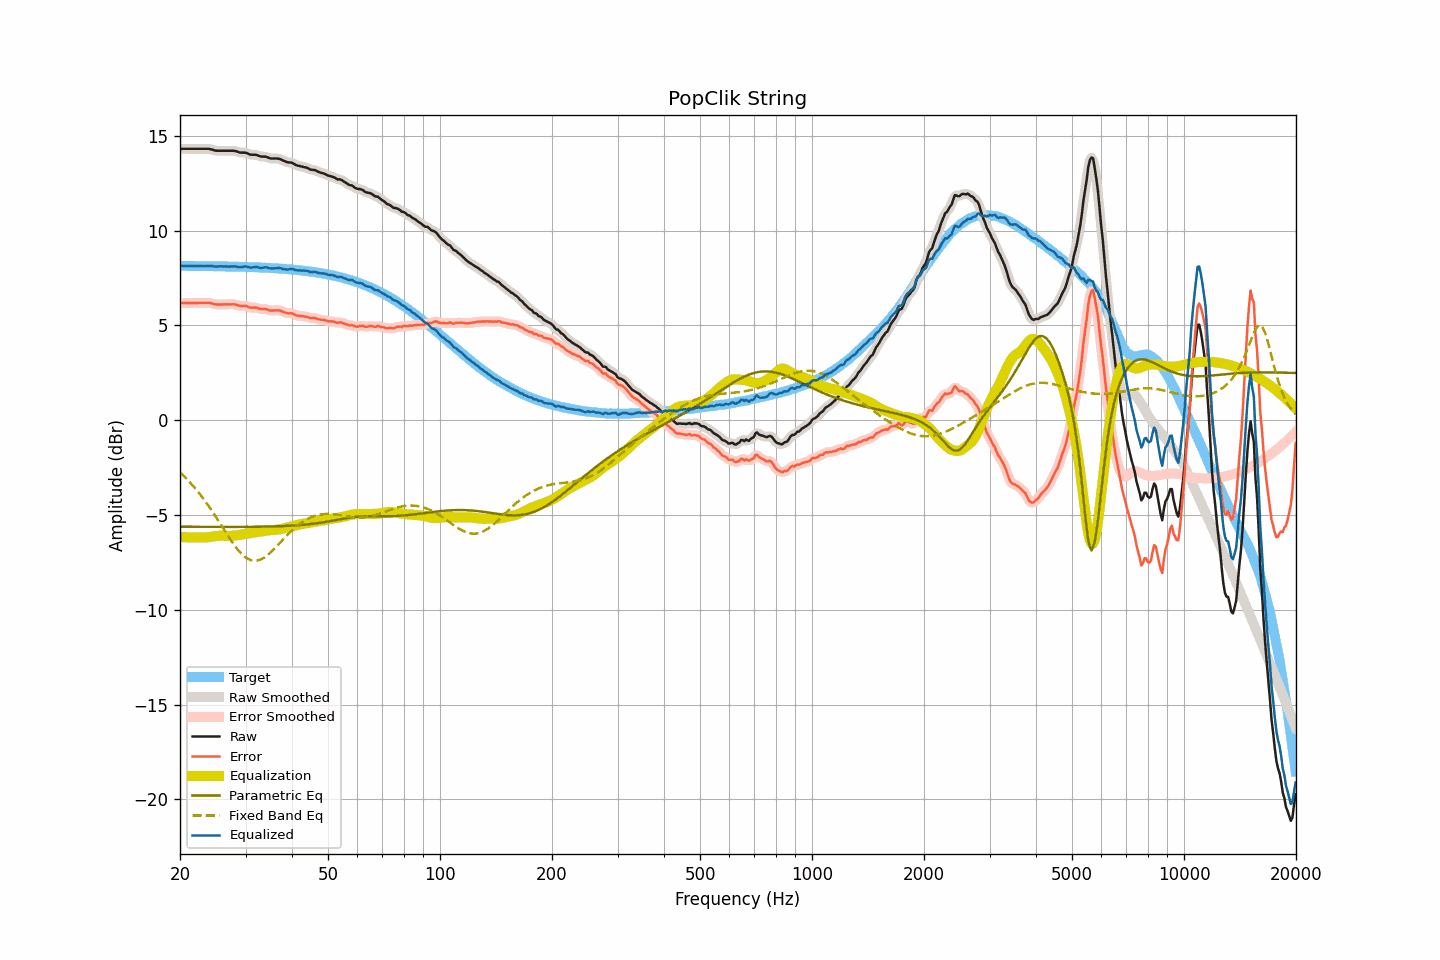

The data file committed next to this chart (first rows):
frequency, raw, smoothed, error, error_smoothed, equalization, parametric_eq, fixed_band_eq, equalized_raw, equalized_smoothed, target
20.00, 14.31, 14.31, 6.17, 6.17, -6.17, -5.62, -2.76, 8.13, 8.13, 8.13
20.20, 14.31, 14.31, 6.17, 6.17, -6.17, -5.62, -2.84, 8.13, 8.13, 8.13
20.40, 14.31, 14.31, 6.17, 6.17, -6.17, -5.62, -2.92, 8.13, 8.13, 8.13
20.61, 14.31, 14.31, 6.18, 6.18, -6.18, -5.62, -3.00, 8.13, 8.13, 8.13
20.81, 14.31, 14.31, 6.18, 6.18, -6.18, -5.62, -3.09, 8.13, 8.13, 8.13
21.02, 14.31, 14.31, 6.18, 6.18, -6.18, -5.62, -3.18, 8.13, 8.13, 8.13
21.23, 14.31, 14.31, 6.18, 6.18, -6.18, -5.63, -3.27, 8.13, 8.13, 8.13
21.44, 14.31, 14.31, 6.18, 6.18, -6.18, -5.63, -3.36, 8.13, 8.13, 8.13
21.66, 14.31, 14.31, 6.18, 6.18, -6.18, -5.63, -3.45, 8.13, 8.13, 8.13
21.87, 14.31, 14.31, 6.18, 6.18, -6.18, -5.63, -3.55, 8.13, 8.13, 8.13
22.09, 14.31, 14.31, 6.18, 6.18, -6.18, -5.63, -3.65, 8.13, 8.13, 8.13
22.31, 14.31, 14.31, 6.18, 6.18, -6.18, -5.63, -3.76, 8.13, 8.13, 8.13
22.54, 14.31, 14.31, 6.18, 6.18, -6.18, -5.63, -3.86, 8.12, 8.12, 8.13
22.76, 14.31, 14.31, 6.18, 6.18, -6.19, -5.63, -3.97, 8.12, 8.12, 8.12
22.99, 14.31, 14.31, 6.18, 6.18, -6.19, -5.63, -4.08, 8.12, 8.12, 8.12
23.22, 14.31, 14.31, 6.19, 6.19, -6.19, -5.63, -4.20, 8.12, 8.12, 8.12
23.45, 14.31, 14.31, 6.19, 6.19, -6.19, -5.63, -4.31, 8.12, 8.12, 8.12
23.69, 14.31, 14.31, 6.19, 6.19, -6.18, -5.63, -4.43, 8.13, 8.13, 8.12
23.92, 14.31, 14.30, 6.19, 6.18, -6.17, -5.63, -4.56, 8.14, 8.13, 8.12
24.16, 14.29, 14.29, 6.17, 6.17, -6.16, -5.63, -4.68, 8.13, 8.13, 8.12
24.40, 14.27, 14.27, 6.15, 6.15, -6.15, -5.63, -4.81, 8.12, 8.12, 8.12
24.65, 14.24, 14.24, 6.12, 6.12, -6.13, -5.63, -4.93, 8.11, 8.11, 8.12
24.89, 14.22, 14.22, 6.10, 6.11, -6.12, -5.63, -5.06, 8.10, 8.10, 8.11
25.14, 14.21, 14.21, 6.09, 6.10, -6.11, -5.63, -5.20, 8.10, 8.10, 8.11
25.39, 14.21, 14.21, 6.10, 6.09, -6.10, -5.63, -5.33, 8.11, 8.11, 8.11
25.65, 14.21, 14.21, 6.10, 6.10, -6.10, -5.63, -5.46, 8.11, 8.11, 8.11
25.91, 14.21, 14.21, 6.10, 6.10, -6.09, -5.63, -5.59, 8.11, 8.11, 8.11
26.16, 14.21, 14.21, 6.10, 6.10, -6.10, -5.63, -5.73, 8.11, 8.11, 8.11
26.43, 14.21, 14.21, 6.10, 6.10, -6.10, -5.63, -5.86, 8.11, 8.11, 8.11
26.69, 14.21, 14.21, 6.10, 6.10, -6.11, -5.63, -5.99, 8.10, 8.10, 8.10
26.96, 14.21, 14.21, 6.11, 6.11, -6.11, -5.63, -6.13, 8.10, 8.10, 8.10
27.23, 14.21, 14.21, 6.11, 6.11, -6.11, -5.63, -6.25, 8.10, 8.10, 8.10
27.50, 14.21, 14.21, 6.11, 6.11, -6.10, -5.63, -6.38, 8.10, 8.10, 8.10
27.77, 14.21, 14.21, 6.11, 6.11, -6.10, -5.63, -6.50, 8.11, 8.11, 8.10
28.05, 14.20, 14.20, 6.10, 6.10, -6.09, -5.63, -6.62, 8.11, 8.11, 8.09
28.33, 14.18, 14.17, 6.09, 6.08, -6.08, -5.63, -6.73, 8.10, 8.10, 8.09
28.62, 14.15, 14.15, 6.06, 6.06, -6.07, -5.63, -6.84, 8.08, 8.08, 8.09
28.90, 14.12, 14.12, 6.03, 6.04, -6.06, -5.63, -6.93, 8.06, 8.07, 8.09
29.19, 14.11, 14.11, 6.02, 6.03, -6.04, -5.63, -7.03, 8.07, 8.07, 8.09
29.48, 14.11, 14.11, 6.02, 6.02, -6.02, -5.63, -7.11, 8.08, 8.08, 8.08
29.78, 14.11, 14.11, 6.03, 6.03, -6.01, -5.63, -7.19, 8.10, 8.10, 8.08
30.08, 14.10, 14.09, 6.02, 6.01, -5.99, -5.63, -7.25, 8.10, 8.10, 8.08
30.38, 14.07, 14.06, 5.99, 5.99, -5.98, -5.63, -7.31, 8.09, 8.08, 8.08
30.68, 14.03, 14.03, 5.96, 5.96, -5.97, -5.63, -7.35, 8.06, 8.06, 8.07
30.99, 14.00, 14.01, 5.93, 5.94, -5.96, -5.63, -7.38, 8.04, 8.05, 8.07
31.30, 14.00, 14.00, 5.93, 5.93, -5.94, -5.63, -7.40, 8.05, 8.05, 8.07
31.61, 14.00, 14.00, 5.93, 5.93, -5.93, -5.63, -7.42, 8.07, 8.07, 8.06
31.93, 14.00, 13.99, 5.94, 5.93, -5.91, -5.62, -7.41, 8.09, 8.08, 8.06
32.24, 13.98, 13.97, 5.92, 5.91, -5.90, -5.62, -7.41, 8.08, 8.07, 8.06
32.57, 13.94, 13.94, 5.88, 5.89, -5.89, -5.62, -7.38, 8.05, 8.05, 8.05
32.89, 13.91, 13.91, 5.86, 5.86, -5.88, -5.62, -7.35, 8.03, 8.03, 8.05
33.22, 13.90, 13.90, 5.85, 5.85, -5.87, -5.62, -7.31, 8.03, 8.03, 8.05
33.55, 13.90, 13.90, 5.86, 5.86, -5.85, -5.62, -7.27, 8.05, 8.05, 8.04
33.89, 13.90, 13.89, 5.86, 5.85, -5.84, -5.62, -7.21, 8.06, 8.06, 8.04
34.23, 13.88, 13.87, 5.84, 5.84, -5.82, -5.62, -7.15, 8.06, 8.05, 8.03
34.57, 13.84, 13.84, 5.81, 5.81, -5.81, -5.61, -7.08, 8.02, 8.03, 8.03
34.92, 13.81, 13.81, 5.78, 5.79, -5.81, -5.61, -7.00, 8.00, 8.01, 8.02
35.27, 13.80, 13.80, 5.78, 5.78, -5.80, -5.61, -6.92, 8.00, 8.00, 8.02
35.62, 13.80, 13.80, 5.78, 5.78, -5.80, -5.61, -6.84, 8.00, 8.00, 8.01
35.97, 13.80, 13.80, 5.79, 5.79, -5.79, -5.60, -6.75, 8.01, 8.01, 8.01
... 635 more rows
